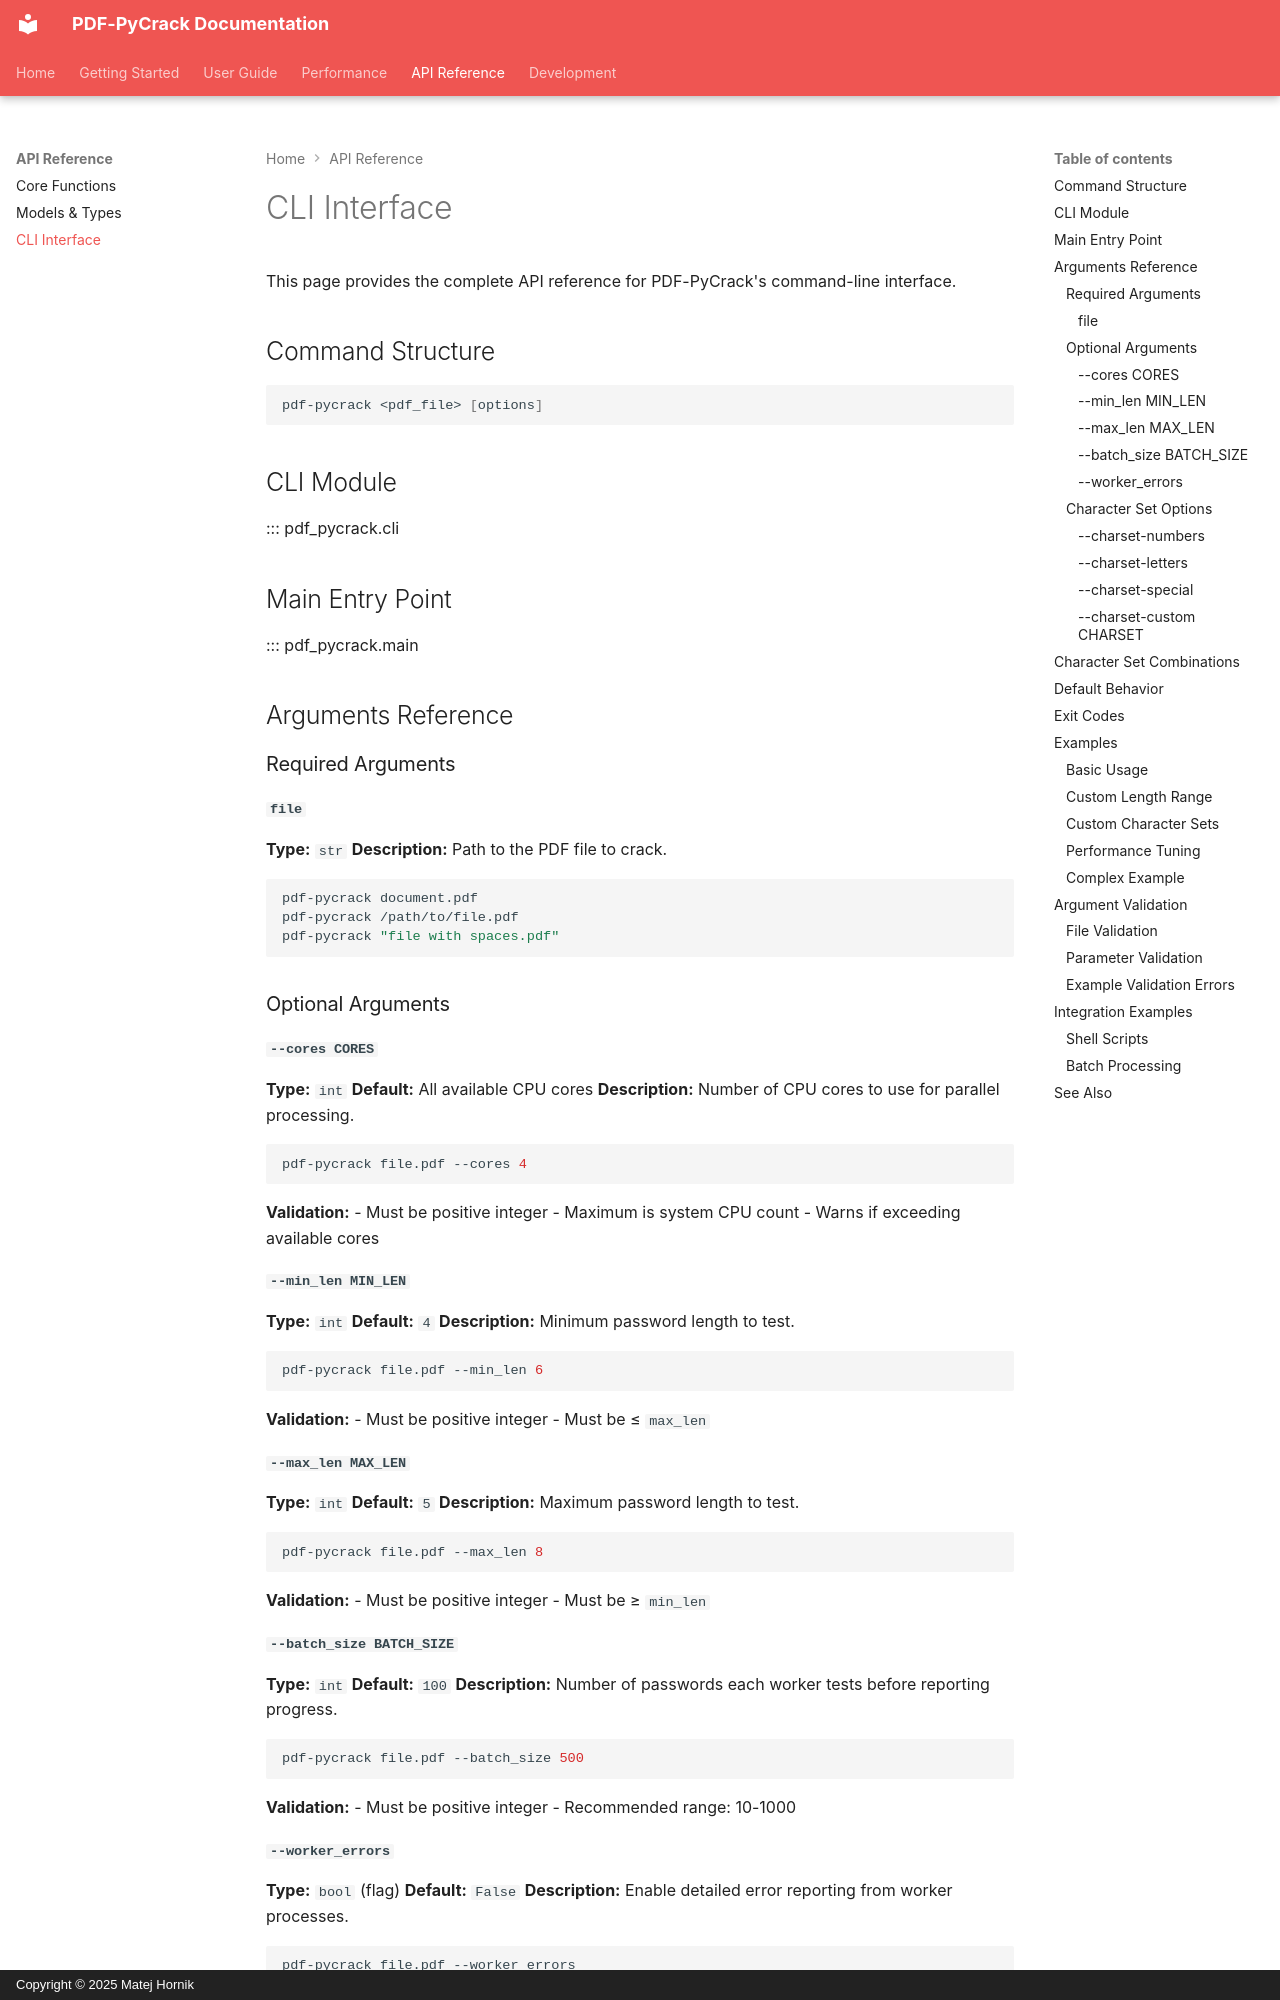

repository: hornikmatej/pdf_pycrack · page: api/cli/index.html · generator: mkdocs · copyright: Copyright © 2025 Matej Hornik

# CLI Interface

This page provides the complete API reference for PDF-PyCrack's command-line interface.

## Command Structure

```bash
pdf-pycrack <pdf_file> [options]
```

## CLI Module

::: pdf_pycrack.cli

## Main Entry Point

::: pdf_pycrack.main

## Arguments Reference

### Required Arguments

#### `file`
**Type:** `str`
**Description:** Path to the PDF file to crack.

```bash
pdf-pycrack document.pdf
pdf-pycrack /path/to/file.pdf
pdf-pycrack "file with spaces.pdf"
```

### Optional Arguments

#### `--cores CORES`
**Type:** `int`
**Default:** All available CPU cores
**Description:** Number of CPU cores to use for parallel processing.

```bash
pdf-pycrack file.pdf --cores 4
```

**Validation:**
- Must be positive integer
- Maximum is system CPU count
- Warns if exceeding available cores

#### `--min_len MIN_LEN`
**Type:** `int`
**Default:** `4`
**Description:** Minimum password length to test.

```bash
pdf-pycrack file.pdf --min_len 6
```

**Validation:**
- Must be positive integer
- Must be ≤ `max_len`

#### `--max_len MAX_LEN`
**Type:** `int`
**Default:** `5`
**Description:** Maximum password length to test.

```bash
pdf-pycrack file.pdf --max_len 8
```

**Validation:**
- Must be positive integer
- Must be ≥ `min_len`

#### `--batch_size BATCH_SIZE`
**Type:** `int`
**Default:** `100`
**Description:** Number of passwords each worker tests before reporting progress.

```bash
pdf-pycrack file.pdf --batch_size 500
```

**Validation:**
- Must be positive integer
- Recommended range: 10-1000

#### `--worker_errors`
**Type:** `bool` (flag)
**Default:** `False`
**Description:** Enable detailed error reporting from worker processes.

```bash
pdf-pycrack file.pdf --worker_errors
```

### Character Set Options
